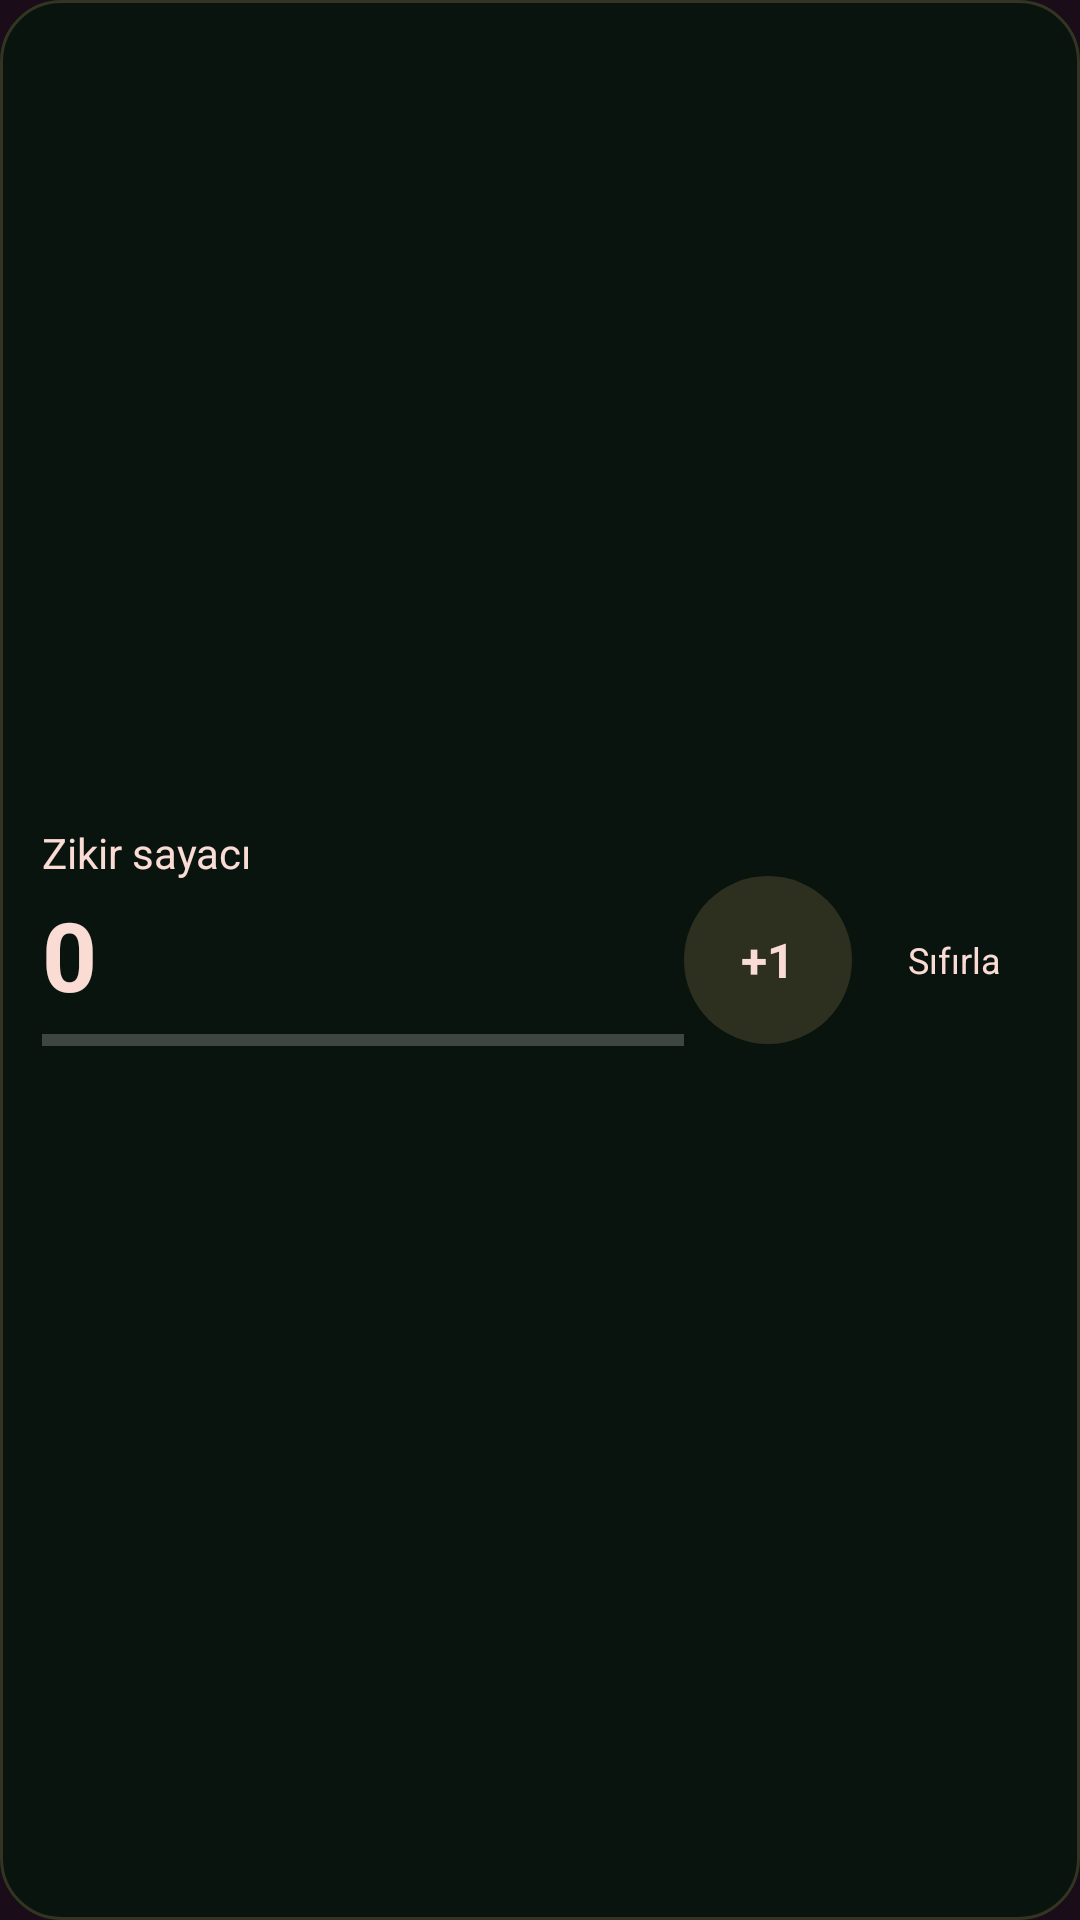

Layout XML and referenced resources for this Android screen:
<!-- AndroidManifest.xml: application theme Theme.HudaQuran -->
<!-- res/layout/widget_dhikr.xml -->
<?xml version="1.0" encoding="utf-8"?>
<LinearLayout xmlns:android="http://schemas.android.com/apk/res/android"
    android:id="@+id/dhikr_widget_root"
    android:layout_width="match_parent"
    android:layout_height="match_parent"
    android:background="@drawable/widget_background"
    android:contentDescription="@string/dhikr_widget_accessibility"
    android:gravity="center_vertical"
    android:orientation="horizontal"
    android:padding="14dp">

    <LinearLayout
        android:layout_width="0dp"
        android:layout_height="wrap_content"
        android:layout_weight="1"
        android:orientation="vertical">
        <TextView
            android:id="@+id/dhikr_widget_label"
            android:layout_width="wrap_content"
            android:layout_height="wrap_content"
            android:text="@string/dhikr_widget_title"
            android:textColor="@color/sakura_blossom"
            android:textSize="14sp" />
        <TextView
            android:id="@+id/dhikr_widget_count"
            android:layout_width="wrap_content"
            android:layout_height="wrap_content"
            android:layout_marginTop="3dp"
            android:text="0"
            android:textColor="@color/sakura_blossom"
            android:textSize="32sp"
            android:textStyle="bold" />
        <ProgressBar
            android:id="@+id/dhikr_widget_progress"
            style="?android:attr/progressBarStyleHorizontal"
            android:layout_width="match_parent"
            android:layout_height="4dp"
            android:layout_marginTop="5dp"
            android:max="33"
            android:progress="0" />
        <TextView
            android:id="@+id/dhikr_widget_goal"
            android:layout_width="wrap_content"
            android:layout_height="wrap_content"
            android:layout_marginTop="2dp"
            android:textColor="@color/sakura_blossom"
            android:textSize="11sp" />
    </LinearLayout>

    <TextView
        android:id="@+id/dhikr_widget_increment"
        android:layout_width="56dp"
        android:layout_height="56dp"
        android:background="@drawable/widget_icon_bubble"
        android:contentDescription="@string/dhikr_widget_increment_accessibility"
        android:gravity="center"
        android:text="+1"
        android:textColor="@color/sakura_blossom"
        android:textSize="16sp"
        android:textStyle="bold" />

    <TextView
        android:id="@+id/dhikr_widget_reset"
        android:layout_width="56dp"
        android:layout_height="48dp"
        android:layout_marginStart="6dp"
        android:contentDescription="@string/dhikr_widget_reset_accessibility"
        android:gravity="center"
        android:text="Sıfırla"
        android:textColor="@color/sakura_blossom"
        android:textSize="12sp" />
</LinearLayout>
<!-- resources referenced by this layout -->
<resources>
  <color name="sakura_blossom">#FFFADCD5</color>
  <!-- drawable widget_background (drawable) -->
  <?xml version="1.0" encoding="utf-8"?>
  <layer-list xmlns:android="http://schemas.android.com/apk/res/android">
      <item>
          <shape android:shape="rectangle">
              <solid android:color="#0A140F" />
              <corners android:radius="20dp" />
          </shape>
      </item>
      <item>
          <shape android:shape="rectangle">
              <stroke android:width="1dp" android:color="#33D4B36A" />
              <corners android:radius="20dp" />
          </shape>
      </item>
  </layer-list>
  <!-- drawable widget_icon_bubble (drawable) -->
  <?xml version="1.0" encoding="utf-8"?>
  <shape xmlns:android="http://schemas.android.com/apk/res/android" android:shape="oval">
      <solid android:color="#2ED4B36A" />
  </shape>
  <string name="dhikr_widget_accessibility">Zikir sayacı. Ayrıntılar için dokunun.</string>
  <string name="dhikr_widget_increment_accessibility">Zikir sayacını bir artır</string>
  <string name="dhikr_widget_reset_accessibility">Zikir sayacını sıfırla</string>
  <string name="dhikr_widget_title">Zikir sayacı</string>
  <style name="Theme.HudaQuran" parent="@android:style/Theme.Material.NoActionBar">
          <item name="android:windowBackground">@color/sakura_ink</item>
          <item name="android:colorBackground">@color/sakura_ink</item>
          <item name="android:statusBarColor">@android:color/transparent</item>
          <item name="android:navigationBarColor">@color/sakura_ink</item>
      </style>
  <color name="sakura_ink">#FF1B0C1A</color>
</resources>
